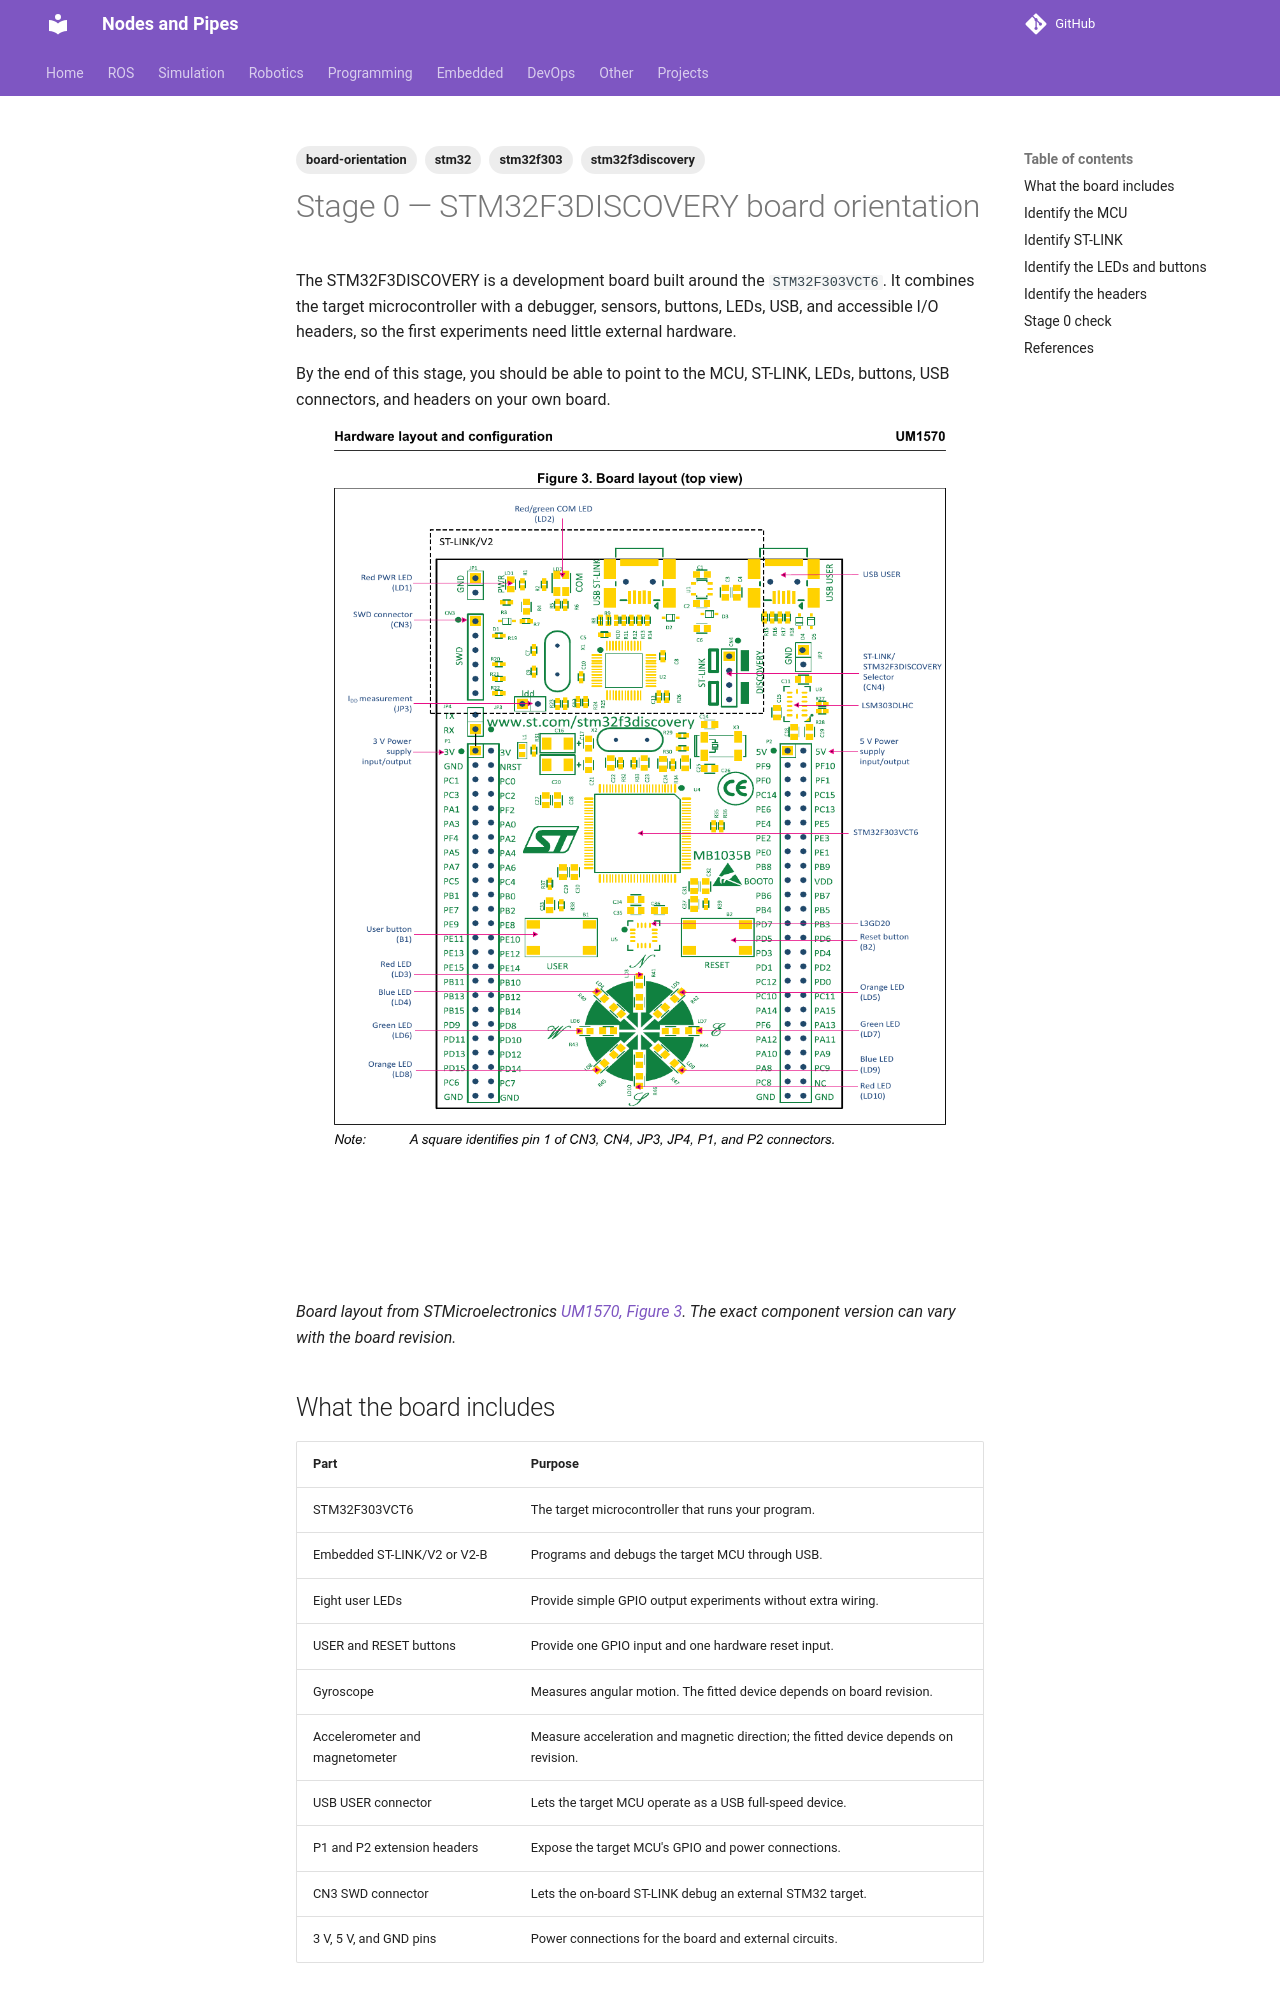

repository: robobe/new_blog · page: Embedded/stm32/00_board_orientation/index.html · generator: mkdocs

---
title: STM32F3DISCOVERY board orientation
tags:
    - stm32
    - stm32f3discovery
    - stm32f303
    - board-orientation
---

# Stage 0 — STM32F3DISCOVERY board orientation

The STM32F3DISCOVERY is a development board built around the `STM32F303VCT6`. It combines the target microcontroller with a debugger, sensors, buttons, LEDs, USB, and accessible I/O headers, so the first experiments need little external hardware.

By the end of this stage, you should be able to point to the MCU, ST-LINK, LEDs, buttons, USB connectors, and headers on your own board.

![Labeled top view of the STM32F3DISCOVERY board](images/stm32f3discovery-layout.png)

*Board layout from STMicroelectronics [UM1570, Figure 3](https://www.st.com/resource/en/user_manual/dm00063382.pdf). The exact component version can vary with the board revision.*

## What the board includes

| Part | Purpose |
| --- | --- |
| STM32F303VCT6 | The target microcontroller that runs your program. |
| Embedded ST-LINK/V2 or V2-B | Programs and debugs the target MCU through USB. |
| Eight user LEDs | Provide simple GPIO output experiments without extra wiring. |
| USER and RESET buttons | Provide one GPIO input and one hardware reset input. |
| Gyroscope | Measures angular motion. The fitted device depends on board revision. |
| Accelerometer and magnetometer | Measure acceleration and magnetic direction; the fitted device depends on revision. |
| USB USER connector | Lets the target MCU operate as a USB full-speed device. |
| P1 and P2 extension headers | Expose the target MCU's GPIO and power connections. |
| CN3 SWD connector | Lets the on-board ST-LINK debug an external STM32 target. |
| 3 V, 5 V, and GND pins | Power connections for the board and external circuits. |
